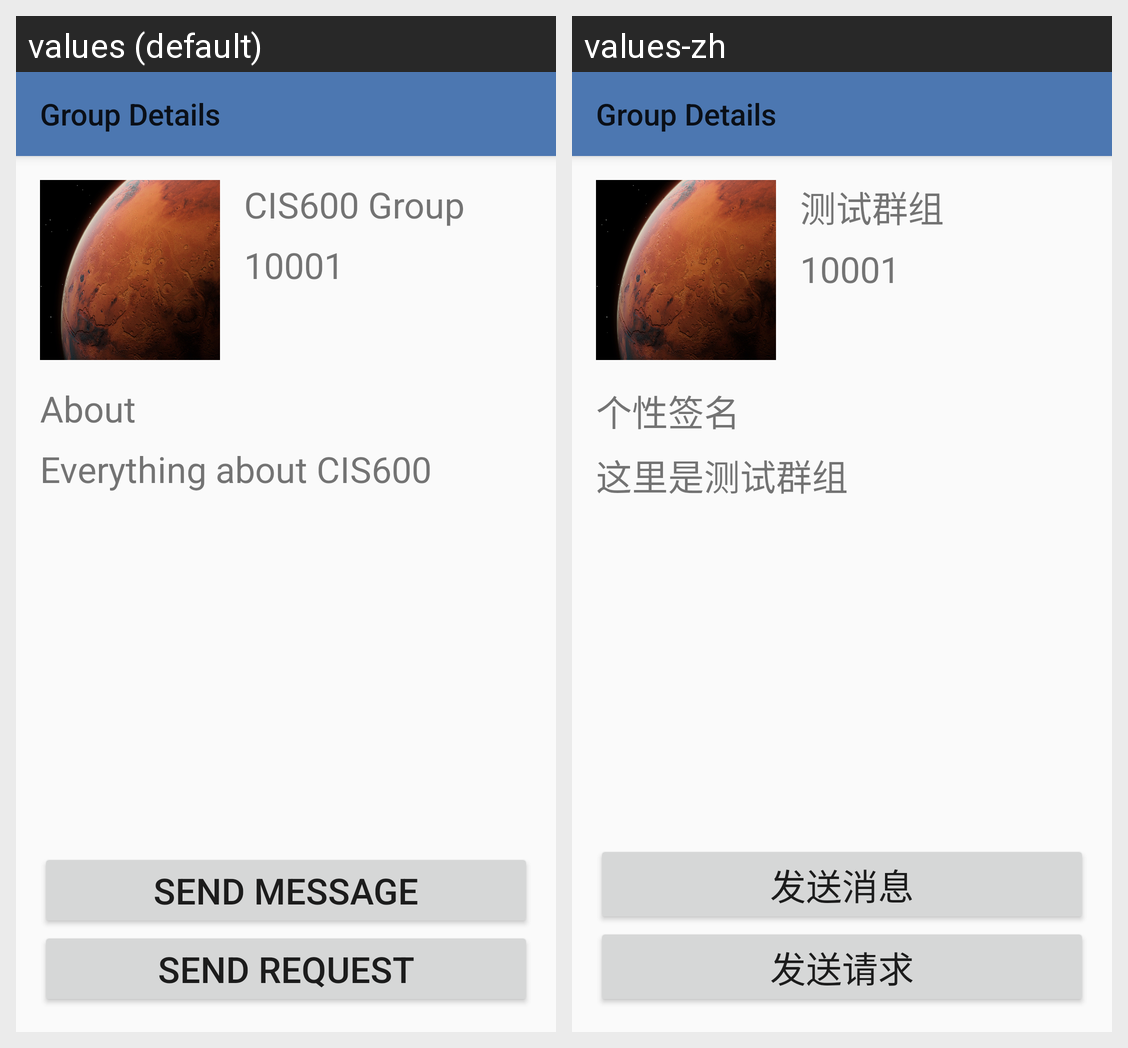

The Android screen above is rendered under two locales of the same app. Produce the string resources it draws, with the default and per-locale values.
Android screen res/layout/fragment_group_detail.xml rendered under 2 locales, left to right: values (default), values-zh. Device: Nexus 5 (rendered at 1080×1920; each locale shown at half size, 540×960, under a caption strip naming it); theme Theme.AppCompat.Light.NoActionBar.
Strings drawn on this screen, with the default value and each locale's value (text and hints the layout hard-codes, and strings that could not be matched under every locale, appear in the picture but are not listed):

group_name_placeholder
  values: CIS600 Group
  values-zh: 测试群组

id_placeholder
  values: 10001
  values-zh: 10001

label_about
  values: About
  values-zh: 个性签名

group_about_placeholder
  values: Everything about CIS600
  values-zh: 这里是测试群组

button_send_message
  values: Send Message
  values-zh: 发送消息

button_send_request
  values: Send Request
  values-zh: 发送请求
